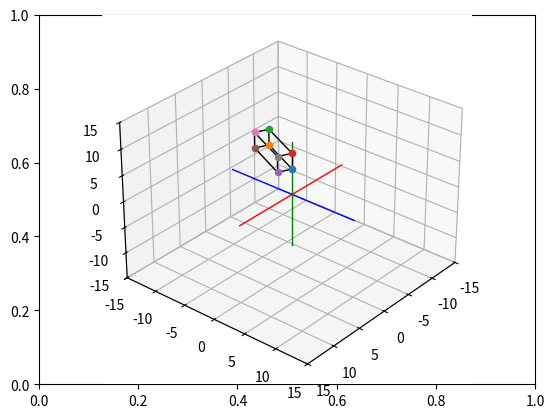

The matplotlib source for this figure:
# Import libraries and packages
import matplotlib.pyplot as plt
from mpl_toolkits import mplot3d
import numpy as np

# create the fig and ax objects to handle figure and axes of the fixed frame
fig,ax = plt.subplots()

# Use 3d view 
ax = plt.axes(projection = "3d")



def setaxis(x1, x2, y1, y2, z1, z2):
    # this function is used to fix the view to the values of input arguments
    # -----------------------------------------------------------------------
    # ARGUMENTS
    # x1, x2 -> numeric value
    # y1, y2 -> numeric value
    # y1, z2 -> numeric value
    # -----------------------------------------------------------------------
    ax.set_xlim3d(x1,x2)
    ax.set_ylim3d(y1,y2)
    ax.set_zlim3d(z1,z2)
    ax.view_init(elev=30, azim=40)


def fix_system(axis_length, linewidth=5):
    # Fix system function 
    # Plots a 3D centered at [x,y,z] = [0,0,0]
    # -------------------------------------------------------------------
    # Arguments 
    # axis_length -> used to specify the length of the axis, in this case
    #                all axes are of the same length
    # -------------------------------------------------------------------
    x = [-axis_length, axis_length]
    y = [-axis_length, axis_length] 
    z = [-axis_length, axis_length]
    zp = [0, 0]
    ax.plot3D(x, zp, zp, color='red', linewidth=linewidth)
    ax.plot3D(zp, y, zp, color='blue',linewidth=linewidth)
    ax.plot3D(zp, zp, z, color='green',linewidth=linewidth)
    

def sind(t):
    # sind function
    # Computes the sin() trigonometric function in degrees
    # ----------------------------------------------------------------------
    # Arguments
    # t -> Numeric, angle in degrees. 
    # ----------------------------------------------------------------------
    res = np.sin(t*np.pi/180)
    return res

def cosd(t):
    # sind function
    # Computes the cos() trigonometric function in degrees
    # ----------------------------------------------------------------------
    # Arguments
    # t -> Numeric, angle in degrees. 
    # ----------------------------------------------------------------------
    res = np.cos(t*np.pi/180)
    return res


def RotZ(t):
    Rz = np.array(([cosd(t),-sind(t),0],[sind(t),cosd(t),0],[0,0,1]))
    return Rz

def drawVector(p_fin, p_init=[0,0,0], color='black',linewidth=1):
    deltaX = [p_init[0], p_fin[0]]
    deltaY = [p_init[1], p_fin[1]]
    deltaZ = [p_init[2], p_fin[2]]
    ax.plot3D(deltaX, deltaY, deltaZ,color=color, linewidth=linewidth)



def drawBox(p1, p2, p3, p4, p5, p6, p7, p8):

    drawScatter(p1)
    drawScatter(p2)
    drawScatter(p3)
    drawScatter(p4)
    drawScatter(p5)
    drawScatter(p6)
    drawScatter(p7)
    drawScatter(p8)

    drawVector(p1,p2)
    drawVector(p2,p3)
    drawVector(p3,p4)
    drawVector(p4,p1)
    drawVector(p5,p6)
    drawVector(p6,p7)
    drawVector(p7,p8)
    drawVector(p8,p5)
    drawVector(p4,p8)
    drawVector(p1,p5)
    drawVector(p3,p7)
    drawVector(p2,p6)


def drawScatter(point,color='black',marker='o'):
    ax.scatter(point[0],point[1],point[2],marker='o')


def move_Box(p1,p2,p3,p4,p5,p6,p7,p8, delta_x = 0, delta_y = 0, delta_z = 0):
    # move_Box
    # Moove a box
    # ----------------------------------------------------------------------
    # Arguments
    # p1 -> point positin in 3D [p1_x, p1_y, p1_z]
    # p2 -> point positin in 3D [p2_x, p2_y, p2z]
    # p3 -> point positin in 3D [p3_x, p3_y, p3_z]
    # p4 -> point positin in 3D [p4_x, p4_y, p4_z]
    # p5 -> point positin in 3D [p5_x, p5_y, p5_z]
    # p6 -> point positin in 3D [p6_x, p6_y, p6_z]
    # p7 -> point positin in 3D [p7_x, p7_y, p7_z]
    # p8 -> point positin in 3D [p8_x, p8_y, p8_z]
    # axis -> Axis of rotation, if no axis is defined, the default value is used (axis = z)
    # distance -> distance to be moved
    # ----------------------------------------------------------------------
    # Output 
    # A list of the 8 rotated points. 
    # [p1_rot, p2_rot, p3_rot, p4_rot, p5_rot, p6_rot, p7_rot, p8_rot] 
    #-----------------------------------------------------------------------

    # 1 0 0 delta_x
    # 0 1 0 delta_y
    # 0 0 1 delta_z
    # 0 0 0 1 

    p1 = [p1[0], p1[1], p1[2], 1]
    p2 = [p2[0], p2[1], p2[2], 1]
    p3 = [p3[0], p3[1], p3[2], 1]
    p4 = [p4[0], p4[1], p4[2], 1]
    p5 = [p5[0], p5[1], p5[2], 1]
    p6 = [p6[0], p6[1], p6[2], 1]
    p7 = [p7[0], p7[1], p7[2], 1]
    p8 = [p8[0], p8[1], p8[2], 1]




    Translation_Matrix = np.array(([1,0,0, delta_x],[0, 1, 0, delta_y],[0, 0, 1, delta_z],[0, 0, 0, 1]))


    p1_t = Translation_Matrix.dot(p1)
    p2_t = Translation_Matrix.dot(p2)
    p3_t = Translation_Matrix.dot(p3)
    p4_t = Translation_Matrix.dot(p4)
    p5_t = Translation_Matrix.dot(p5)
    p6_t = Translation_Matrix.dot(p6)
    p7_t = Translation_Matrix.dot(p7)
    p8_t = Translation_Matrix.dot(p8)

    p1_t = p1_t[:3]
    p2_t = p2_t[:3]
    p3_t = p3_t[:3]
    p4_t = p4_t[:3]
    p5_t = p5_t[:3]
    p6_t = p6_t[:3]
    p7_t = p7_t[:3]
    p8_t = p8_t[:3]

    return [p1_t,p2_t, p3_t, p4_t, p5_t, p6_t, p7_t, p8_t]


# Set the view 
setaxis(-15,15,-15,15,-15,15)

# plot the axis
fix_system(10,linewidth=1)

p1_init = [0,0,0]
p2_init = [7,0,0]
p3_init = [7,0,3]
p4_init = [0,0,3]
p5_init = [0,2,0]
p6_init = [7,2,0]
p7_init = [7,2,3]
p8_init = [0,2,3]


drawBox(p1_init, p2_init, p3_init, p4_init,
        p5_init, p6_init, p7_init, p8_init)


box_moved = move_Box(p1_init, p2_init, p3_init, p4_init, p5_init, p6_init, p7_init, p8_init, 5, 5, 2)


drawBox(box_moved[0],box_moved[1],box_moved[2],box_moved[3],box_moved[4],box_moved[5],box_moved[6],box_moved[7])

p_init = (p1_init, p2_init, p3_init, p4_init, p5_init, p6_init, p7_init, p8_init)


def animate_box_translation_rotation_z(t):
    n = 0
    while n < t: 
        ax.cla()  # limpiar pantalla

        # Setear vista
        setaxis(-15, 15, -15, 15, -15, 15)

        # Dibujar ejes
        fix_system(10, 1)

        # --- Traslación en eje Z ---
        translation = np.array([0, 0, n * 0.1])  # sube en Z

        # --- Rotación alrededor de Z ---
        angle = n * 5  # velocidad de rotación en grados
        Rz = RotZ(angle)

        # Aplicar rotación y traslación a cada punto de la caja
        points_trans = []
        for p in p_init:
            p_rot = Rz.dot(p)            # rotación en torno al eje Z
            p_final = p_rot + translation  # luego traslación en Z
            points_trans.append(p_final)

        # Dibujar caja transformada
        drawBox(*points_trans)

        n = n + 1
        plt.draw()
        plt.pause(0.05)   # control de velocidad

# Ejecutar animación: rotar y subir en Z
animate_box_translation_rotation_z(50)




    # COS(M) -SEN(M) 0 0
    # SEN(M)  COS(M) 0 0
    # 0         0    1 0 
    # 0         0    0 1 